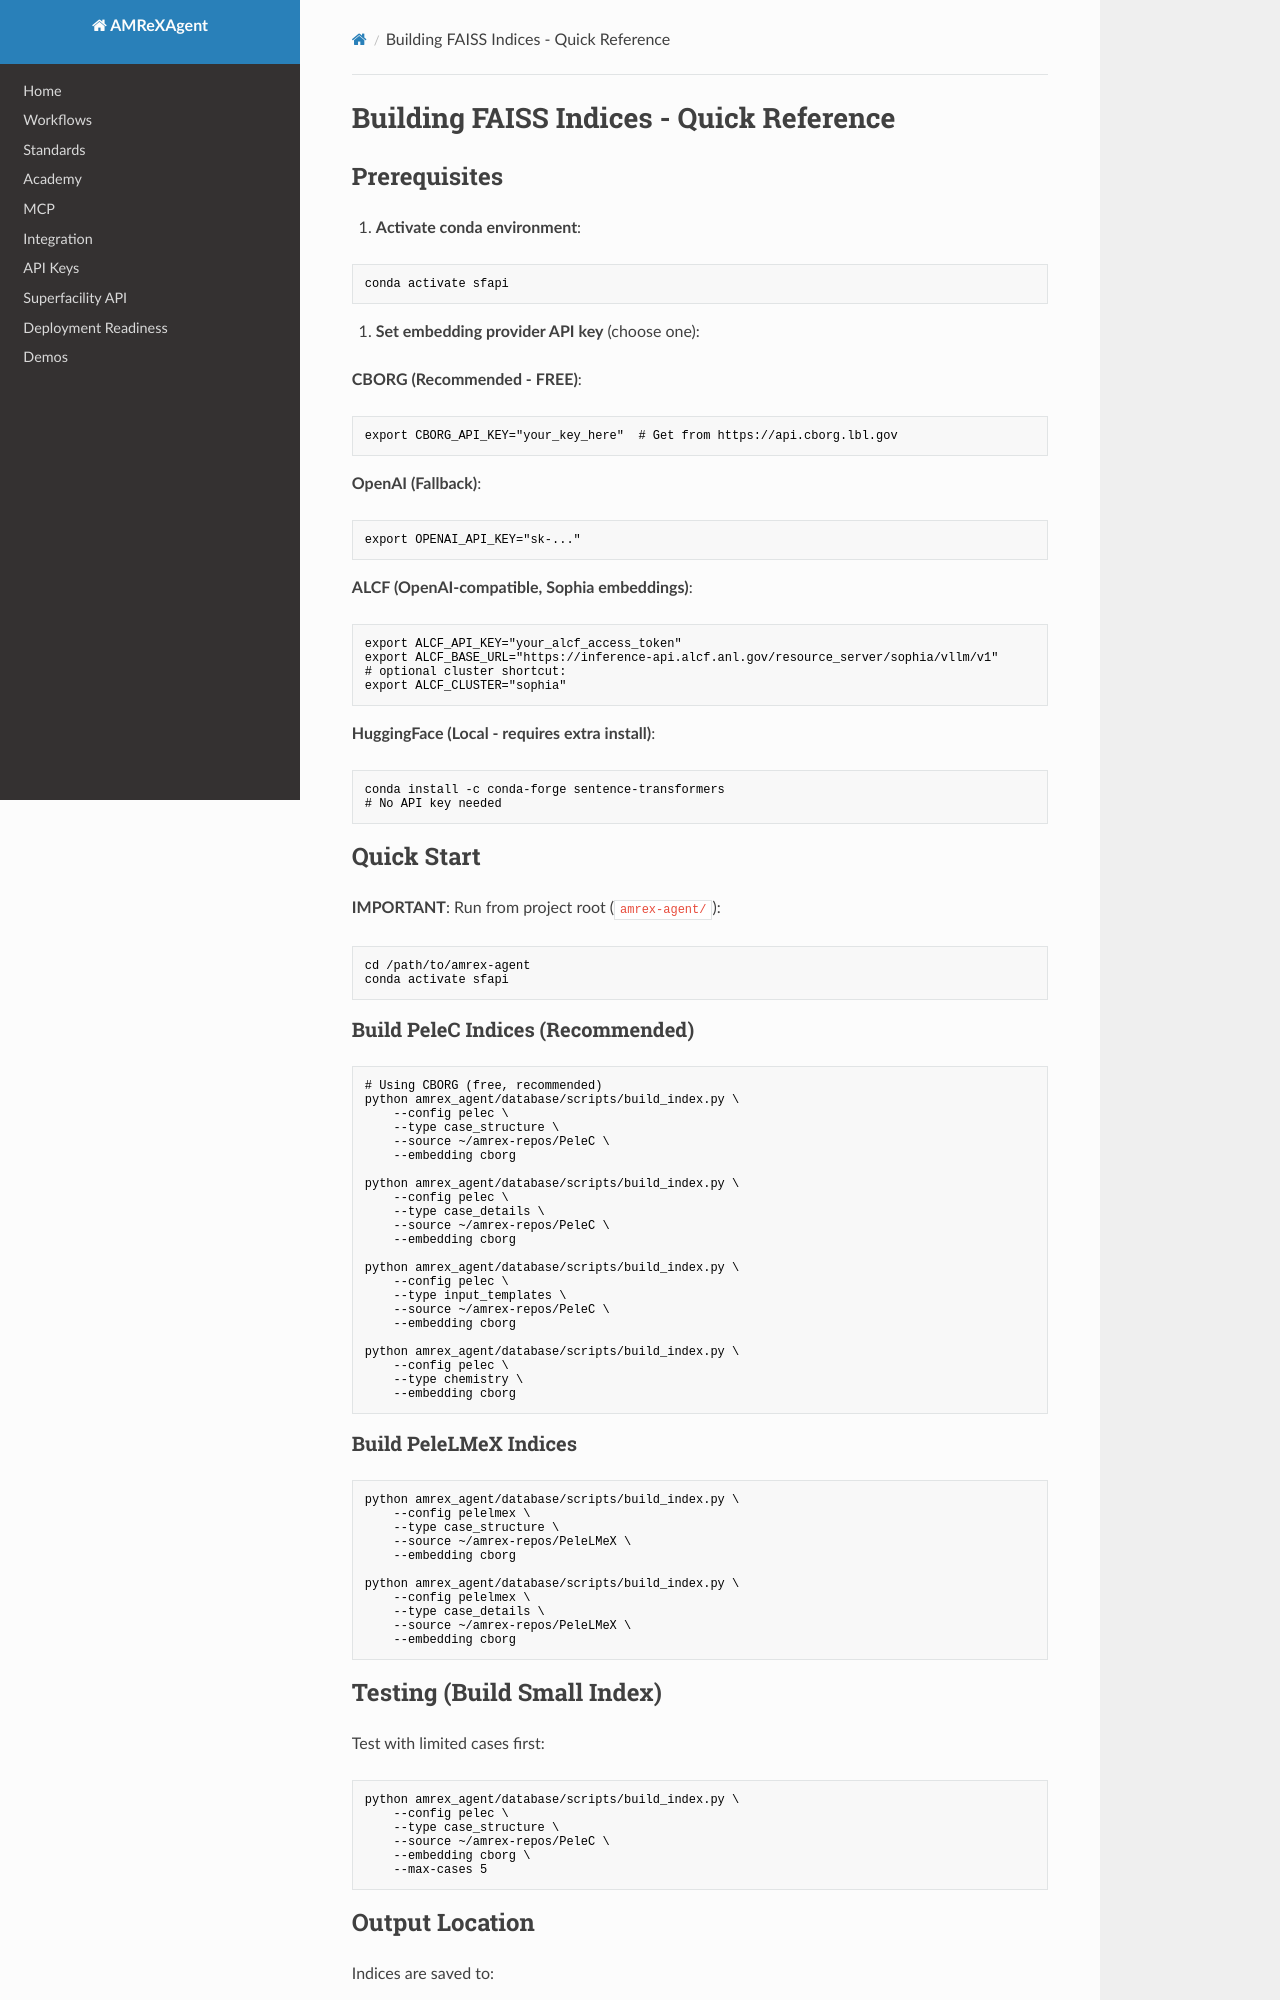

repository: AMReX-Codes/amrex-agent · page: BUILD_FAISS_INDICES/index.html · generator: mkdocs

# Building FAISS Indices - Quick Reference

## Prerequisites

1. **Activate conda environment**:
```bash
conda activate sfapi
```

2. **Set embedding provider API key** (choose one):

**CBORG (Recommended - FREE)**:
```bash
export CBORG_API_KEY="your_key_here"  # Get from https://api.cborg.lbl.gov
```

**OpenAI (Fallback)**:
```bash
export OPENAI_API_KEY="sk-..."
```

**ALCF (OpenAI-compatible, Sophia embeddings)**:
```bash
export ALCF_API_KEY="your_alcf_access_token"
export ALCF_BASE_URL="https://inference-api.alcf.anl.gov/resource_server/sophia/vllm/v1"
# optional cluster shortcut:
export ALCF_CLUSTER="sophia"
```

**HuggingFace (Local - requires extra install)**:
```bash
conda install -c conda-forge sentence-transformers
# No API key needed
```

## Quick Start

**IMPORTANT**: Run from project root (`amrex-agent/`):

```bash
cd /path/to/amrex-agent
conda activate sfapi
```

### Build PeleC Indices (Recommended)

```bash
# Using CBORG (free, recommended)
python amrex_agent/database/scripts/build_index.py \
    --config pelec \
    --type case_structure \
    --source ~/amrex-repos/PeleC \
    --embedding cborg

python amrex_agent/database/scripts/build_index.py \
    --config pelec \
    --type case_details \
    --source ~/amrex-repos/PeleC \
    --embedding cborg

python amrex_agent/database/scripts/build_index.py \
    --config pelec \
    --type input_templates \
    --source ~/amrex-repos/PeleC \
    --embedding cborg

python amrex_agent/database/scripts/build_index.py \
    --config pelec \
    --type chemistry \
    --embedding cborg
```

### Build PeleLMeX Indices

```bash
python amrex_agent/database/scripts/build_index.py \
    --config pelelmex \
    --type case_structure \
    --source ~/amrex-repos/PeleLMeX \
    --embedding cborg

python amrex_agent/database/scripts/build_index.py \
    --config pelelmex \
    --type case_details \
    --source ~/amrex-repos/PeleLMeX \
    --embedding cborg
```

## Testing (Build Small Index)

Test with limited cases first:

```bash
python amrex_agent/database/scripts/build_index.py \
    --config pelec \
    --type case_structure \
    --source ~/amrex-repos/PeleC \
    --embedding cborg \
    --max-cases 5
```
